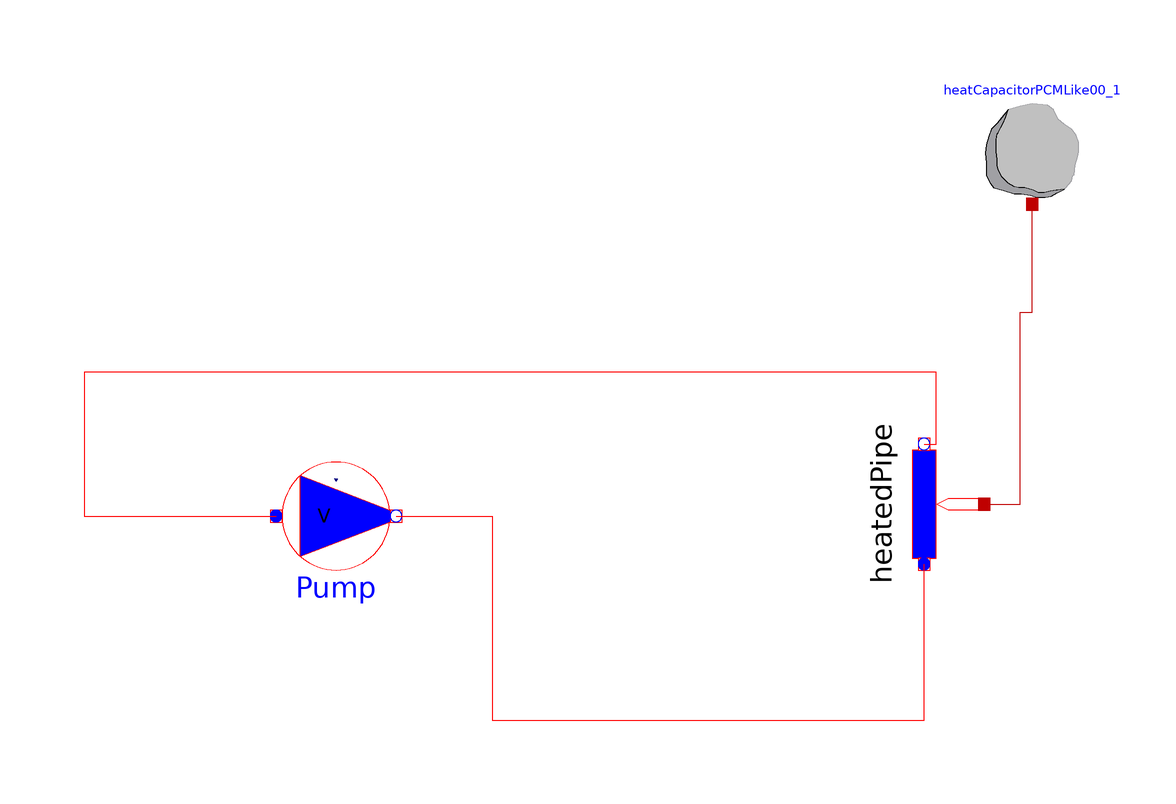

This picture is the connection diagram that the Modelica source below describes through its graphical annotations.

model ICS_Skeleton_wStorage_woutICS "This model calculates the electrical and thermal generation of ICSolar. This model is used as a skeleton piece to hold together the other models until it is packages as an FMU."
    parameter Real FLensWidth = 0.25019 "Lens width";
    parameter Real CellWidth = 0.01 "PV Cell width";
    parameter Modelica.SIunits.Pressure PAmb(displayUnit = "PA") = 101325 "Ambient pressure";
    Modelica.Thermal.FluidHeatFlow.Sources.VolumeFlow Pump(medium = mediumHTF, m = 0.1, T0 = 293, useVolumeFlowInput = false, constantVolumeFlow(displayUnit = "m3/s") = 2e-006) "Fluid pump for thermal fluid" annotation(Placement(visible = true, transformation(origin = {-40, -20}, extent = {{-10, -10}, {10, 10}}, rotation = 0)));
    Modelica.Thermal.FluidHeatFlow.Components.HeatedPipe heatedPipe(m = 50, T0fixed = true, V_flowLaminar(displayUnit = "l/min") = 1.6666666666667e-005, V_flowNominal(displayUnit = "l/min") = 0.00016666666666667, frictionLoss = 1, dpLaminar(displayUnit = "kPa") = 100000, dpNominal(displayUnit = "kPa") = 1000000, T0 = 295.15, h_g = 1) annotation(Placement(transformation(extent = {{-10, -10}, {10, 10}}, rotation = 90, origin = {58, -18})));
    HeatCapacitorPCMLike00 heatCapacitorPCMLike00_1 annotation(Placement(transformation(extent = {{66, 32}, {86, 52}})));
  equation
    connect(heatedPipe.flowPort_b, Pump.flowPort_a) annotation(Line(points = {{58, -8}, {60, -8}, {60, 4}, {-82, 4}, {-82, -20}, {-50, -20}}, color = {255, 0, 0}, smooth = Smooth.None));
    connect(Pump.flowPort_b, heatedPipe.flowPort_a) annotation(Line(points = {{-30, -20}, {-14, -20}, {-14, -54}, {58, -54}, {58, -28}}, color = {255, 0, 0}, smooth = Smooth.None));
    connect(heatedPipe.heatPort, heatCapacitorPCMLike00_1.port) annotation(Line(points = {{68, -18}, {74, -18}, {74, 14}, {76, 14}, {76, 32}}, color = {191, 0, 0}, smooth = Smooth.None));
    annotation(experiment(StartTime = 16588800, StopTime = 16675200, Tolerance = 1e-006, Interval = 9.866390000000001), Diagram(coordinateSystem(preserveAspectRatio = false, extent = {{-100, -100}, {100, 100}}), graphics));
  end ICS_Skeleton_wStorage_woutICS;